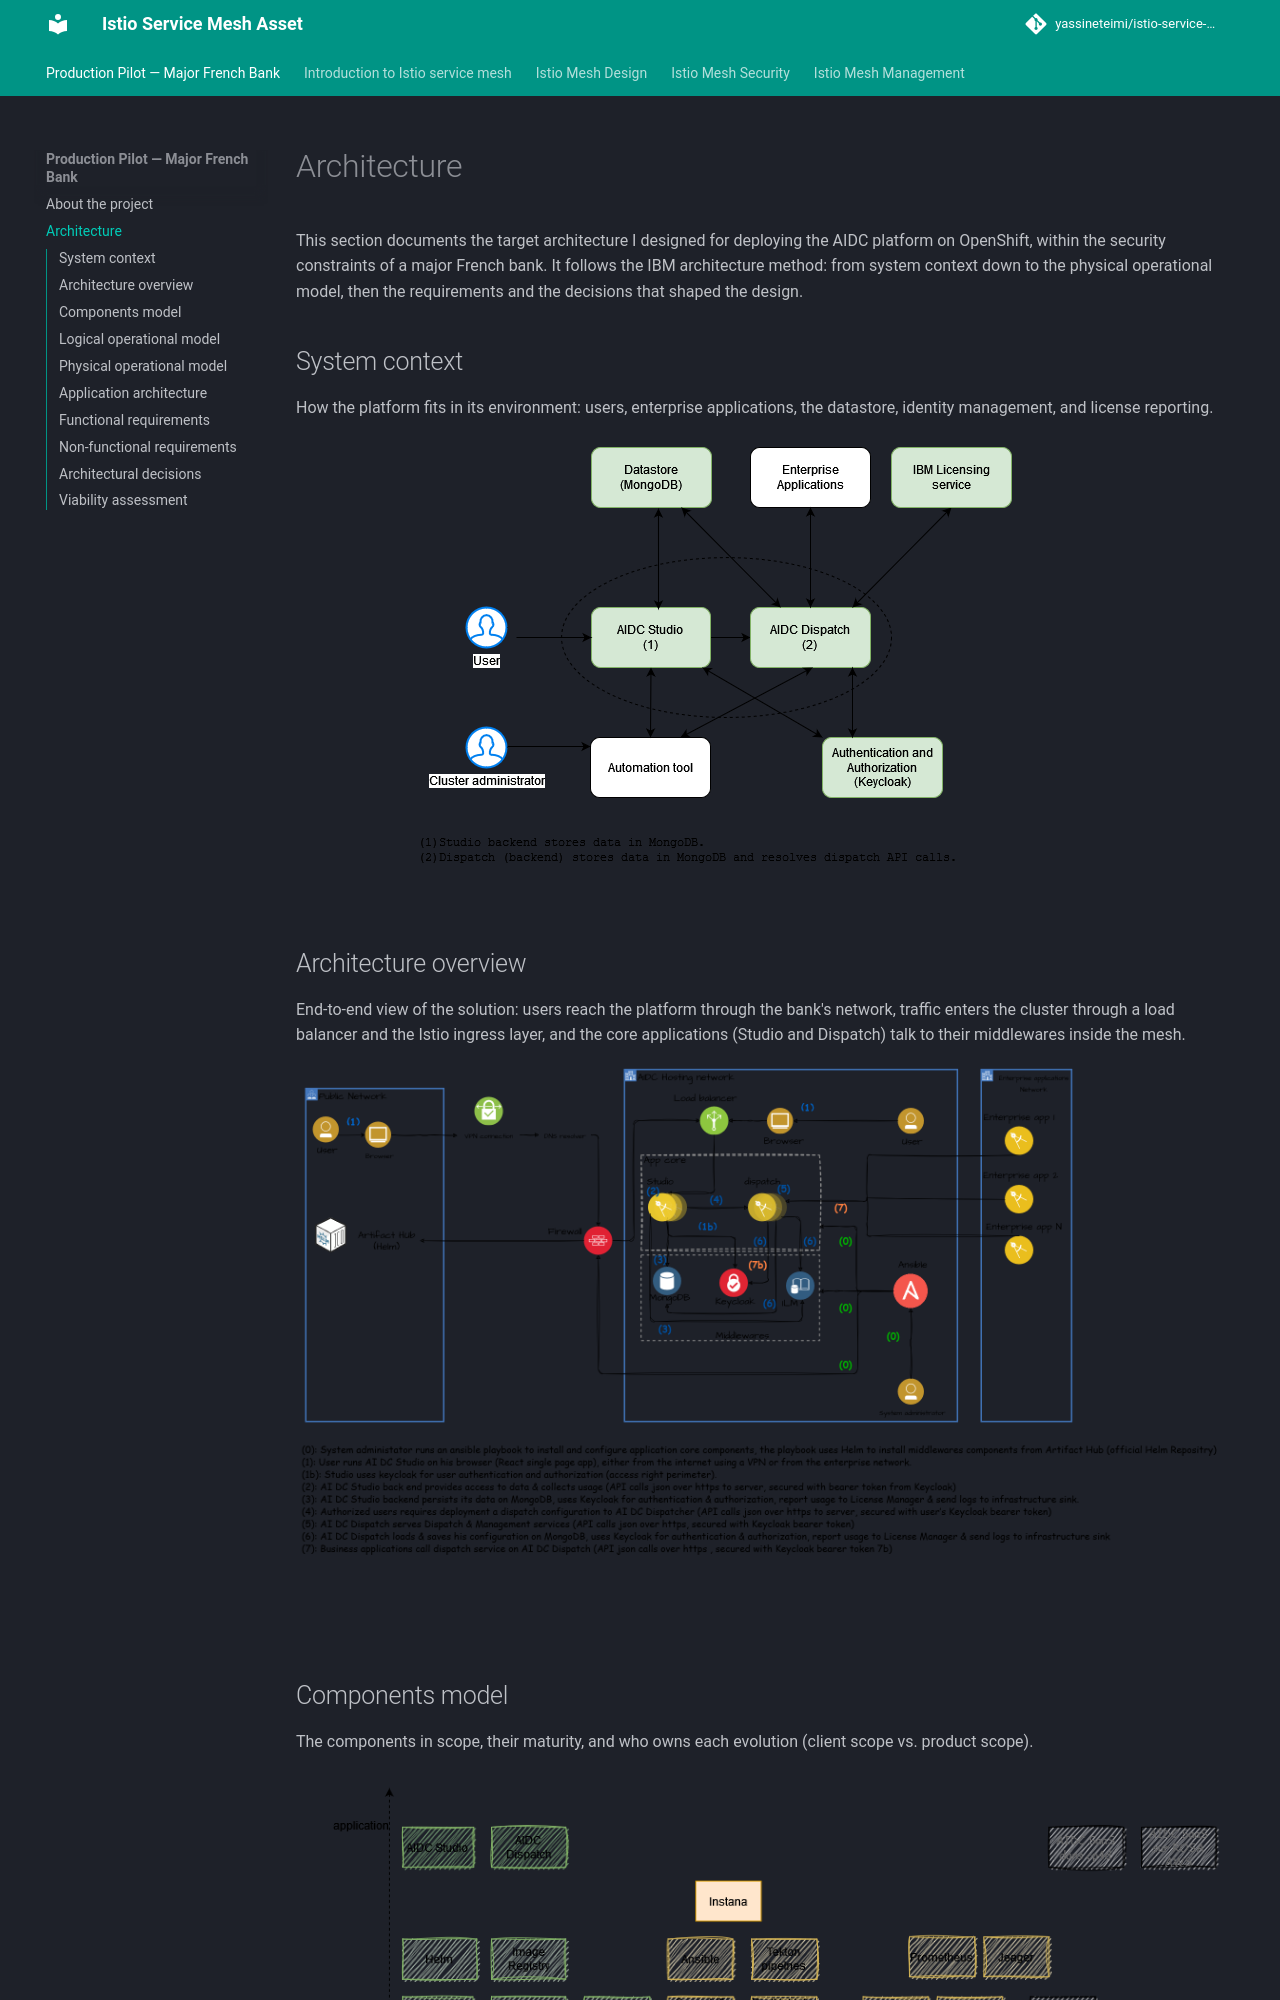

repository: yassineteimi/istio-service-mesh · page: architecture/index.html · generator: mkdocs

# Architecture

This section documents the target architecture I designed for deploying the AIDC platform on OpenShift, within the security constraints of a major French bank. It follows the IBM architecture method: from system context down to the physical operational model, then the requirements and the decisions that shaped the design.

## System context

How the platform fits in its environment: users, enterprise applications, the datastore, identity management, and license reporting.

![System context](draws/system_context.png "System context")

## Architecture overview

End-to-end view of the solution: users reach the platform through the bank's network, traffic enters the cluster through a load balancer and the Istio ingress layer, and the core applications (Studio and Dispatch) talk to their middlewares inside the mesh.

![Architecture Overview](draws/architecture_overview.png "Architecture Overview")

## Components model

The components in scope, their maturity, and who owns each evolution (client scope vs. product scope).

![Components model](draws/components_model.png "Components model")

## Logical operational model

![Logical operational model](draws/logical_architecture.png "Logical operational model")
